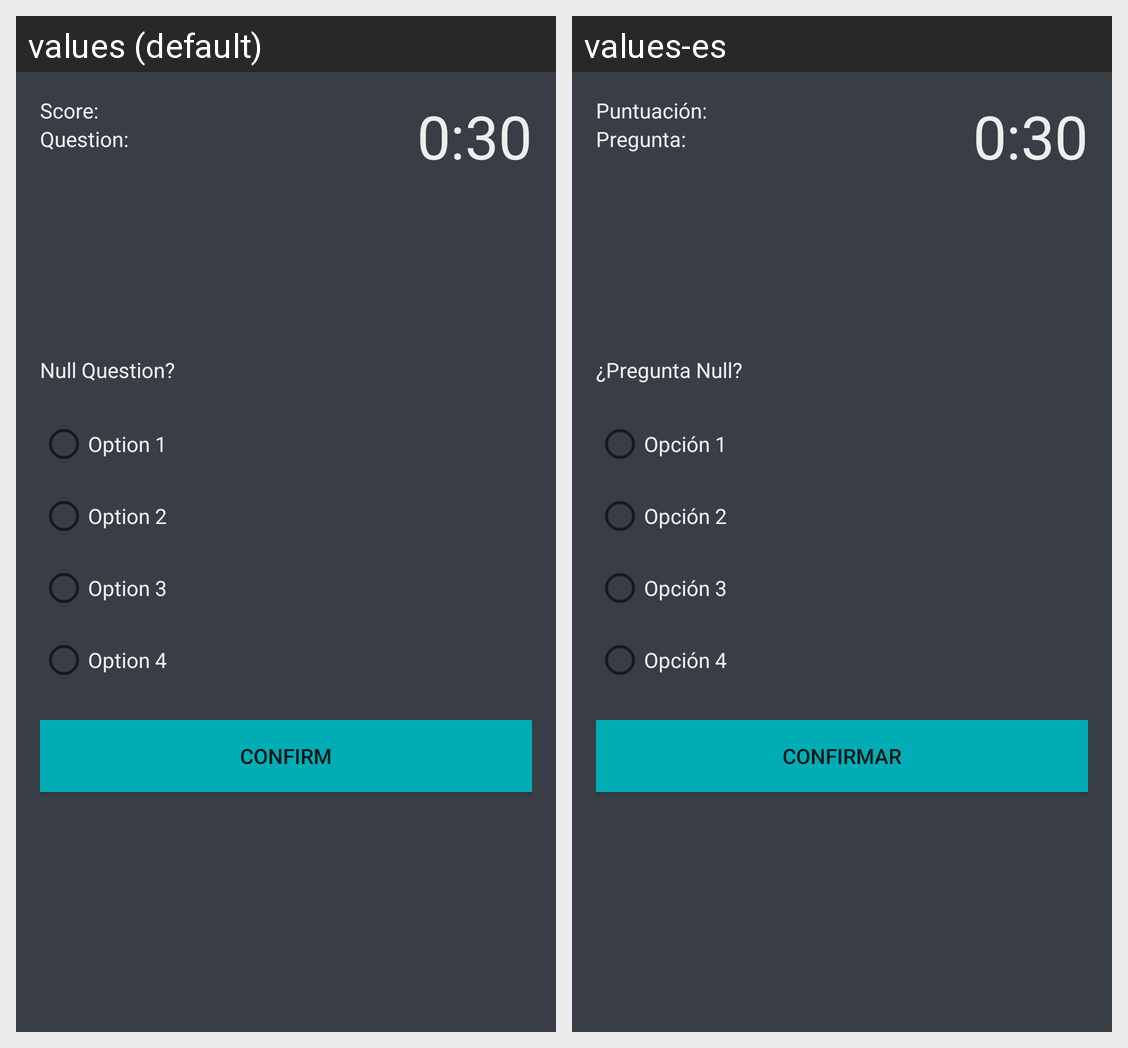

Here is an Android app screen in its default locale and in the app's own translations. Write out the translated-string differences for the strings that appear on this screen.
Android screen res/layout/activity_quiz.xml rendered under 2 locales, left to right: values (default), values-es. Device: Nexus 5 (rendered at 1080×1920; each locale shown at half size, 540×960, under a caption strip naming it); theme Theme.QuizApp.
Strings drawn on this screen, with the default value and each locale's value (text and hints the layout hard-codes, and strings that could not be matched under every locale, appear in the picture but are not listed):

scoreCounter
  values: Score:
  values-es: Puntuación:

questionCounter
  values: Question:
  values-es: Pregunta:

time
  values: 0:30
  values-es: 0:30

question
  values: Null Question?
  values-es: ¿Pregunta Null?

option1
  values: Option 1
  values-es: Opción 1

option2
  values: Option 2
  values-es: Opción 2

option3
  values: Option 3
  values-es: Opción 3

option4
  values: Option 4
  values-es: Opción 4

confirm
  values: Confirm
  values-es: Confirmar
